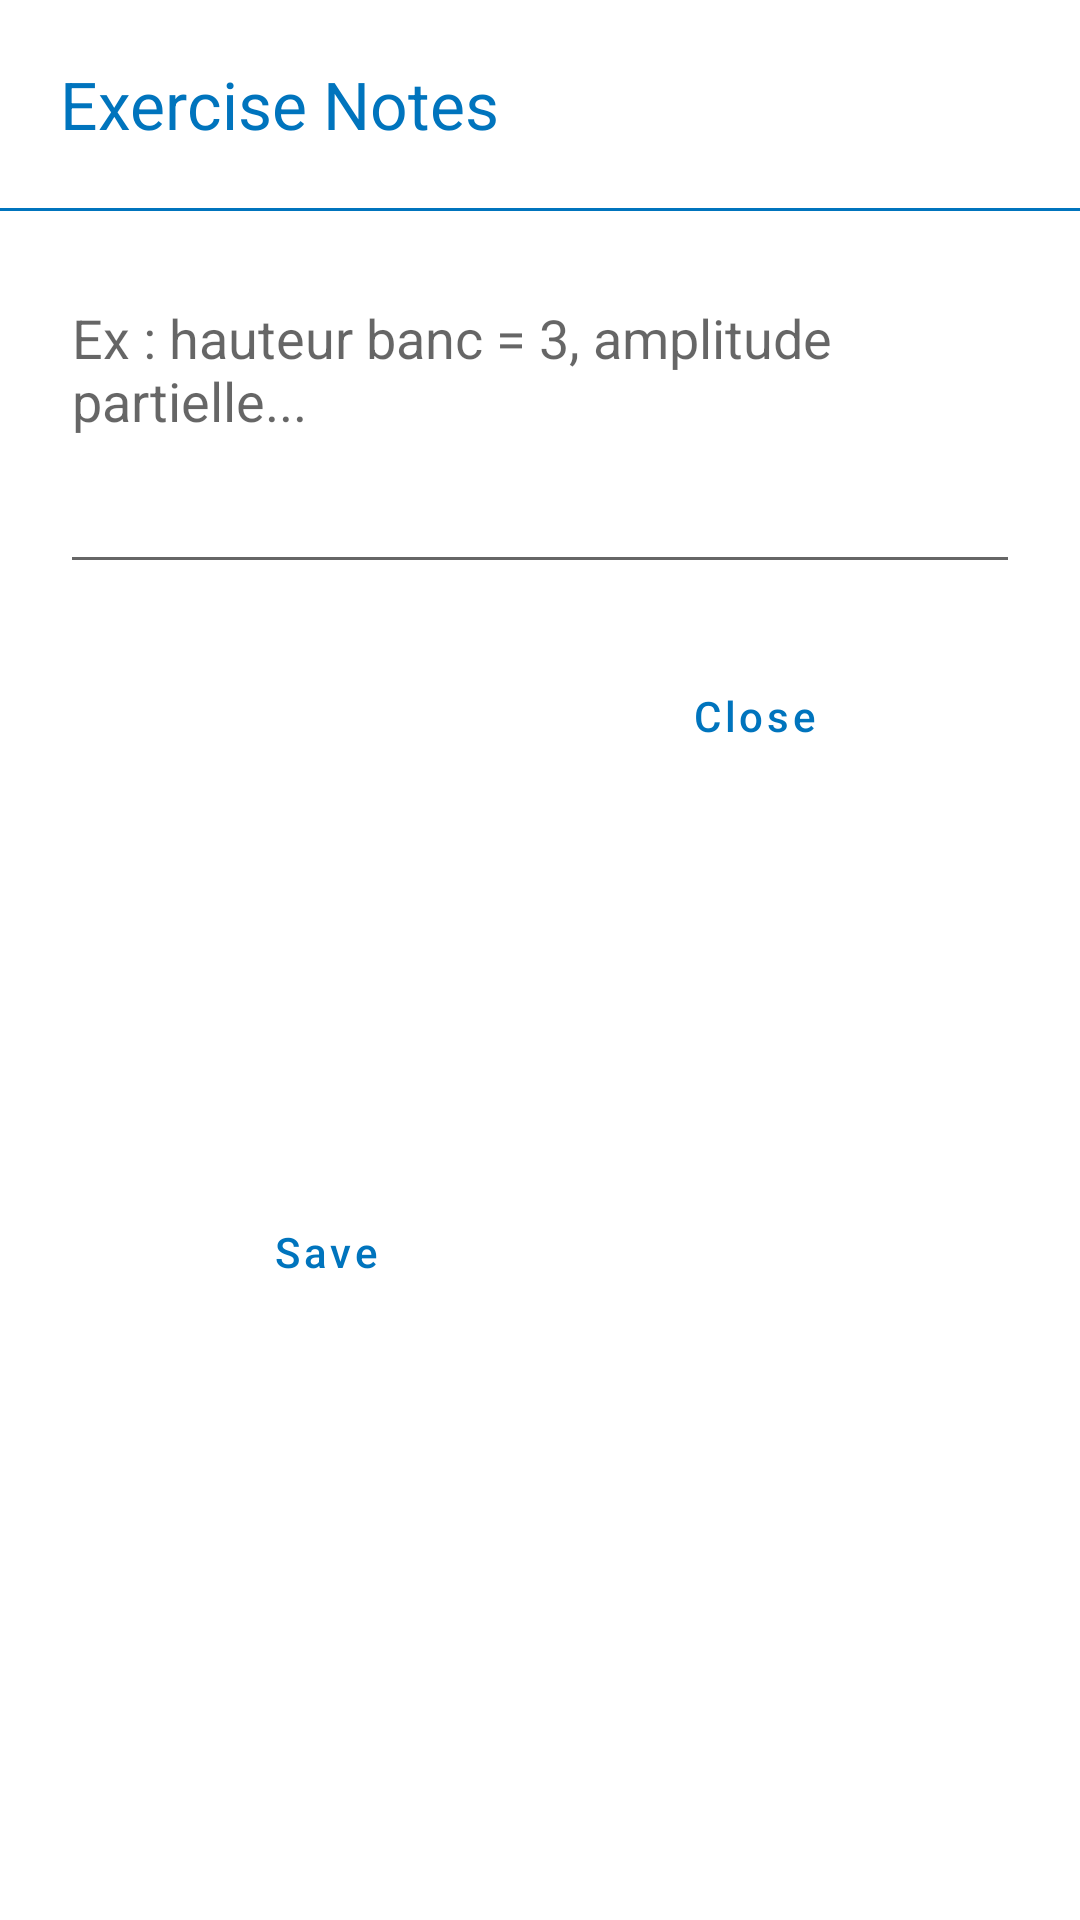

Reconstruct the res/layout file that produces this screen, plus the resources it refers to.
<!-- AndroidManifest.xml: application theme AppTheme -->
<!-- res/layout/exercise_notes_dialog.xml -->
<?xml version="1.0" encoding="utf-8"?>
<androidx.constraintlayout.widget.ConstraintLayout
    xmlns:android="http://schemas.android.com/apk/res/android"
    xmlns:app="http://schemas.android.com/apk/res-auto"
    xmlns:tools="http://schemas.android.com/tools"
    android:layout_width="match_parent"
    android:layout_height="wrap_content">

    <TextView
        android:id="@+id/tv_date"
        android:layout_width="0dp"
        android:layout_height="wrap_content"
        android:layout_marginStart="20dp"
        android:layout_marginLeft="20dp"
        android:layout_marginTop="20dp"
        android:layout_marginEnd="50dp"
        android:layout_marginRight="50dp"
        android:ellipsize="end"
        android:maxLines="1"
        android:text="Exercise Notes"
        android:textColor="@color/colorPrimary"
        android:textSize="22sp"
        app:layout_constraintEnd_toEndOf="parent"
        app:layout_constraintStart_toStartOf="parent"
        app:layout_constraintTop_toTopOf="parent" />

    <View
        android:id="@+id/blue_line"
        android:layout_width="match_parent"
        android:layout_height="1dp"
        android:layout_marginTop="20dp"
        android:background="@color/colorPrimary"
        app:layout_constraintTop_toBottomOf="@+id/tv_date"
        tools:layout_editor_absoluteX="16dp" />

    <EditText
        android:id="@+id/et_exercise_notes"
        android:layout_width="0dp"
        android:layout_height="wrap_content"
        android:layout_marginStart="20dp"
        android:layout_marginLeft="20dp"
        android:layout_marginTop="20dp"
        android:layout_marginEnd="20dp"
        android:layout_marginRight="20dp"
        android:gravity="top|start"
        android:hint="Ex : hauteur banc = 3, amplitude partielle..."
        android:inputType="textMultiLine"
        android:minLines="4"
        app:layout_constraintEnd_toEndOf="parent"
        app:layout_constraintStart_toStartOf="parent"
        app:layout_constraintTop_toBottomOf="@+id/blue_line" />

    <com.google.android.material.button.MaterialButton
        android:id="@+id/bt_save_notes"
        style="@style/Widget.Verifit.Button.Flat"
        android:textColor="@color/colorPrimary"
        android:layout_width="wrap_content"
        android:layout_height="wrap_content"
        android:layout_marginStart="20dp"
        android:layout_marginLeft="20dp"
        android:layout_marginTop="20dp"
        android:layout_marginBottom="20dp"
        android:text="Save"
        android:textAllCaps="false"
        app:layout_constraintBottom_toBottomOf="parent"
        app:layout_constraintEnd_toStartOf="@+id/bt_cancel_notes"
        app:layout_constraintStart_toStartOf="parent"
        app:layout_constraintTop_toBottomOf="@+id/et_exercise_notes" />

    <com.google.android.material.button.MaterialButton
        android:id="@+id/bt_cancel_notes"
        style="@style/Widget.Verifit.Button.Flat"
        android:textColor="@color/colorPrimary"
        android:layout_width="wrap_content"
        android:layout_height="wrap_content"
        android:layout_marginStart="10dp"
        android:layout_marginLeft="10dp"
        android:layout_marginTop="20dp"
        android:layout_marginEnd="20dp"
        android:layout_marginRight="20dp"
        android:text="Close"
        android:textAllCaps="false"
        app:layout_constraintEnd_toEndOf="parent"
        app:layout_constraintStart_toEndOf="@+id/bt_save_notes"
        app:layout_constraintTop_toBottomOf="@+id/et_exercise_notes" />

</androidx.constraintlayout.widget.ConstraintLayout>
<!-- resources referenced by this layout -->
<resources>
  <color name="colorPrimary">#0074bd</color>
  <style name="Widget.Verifit.Button.Flat" parent="Widget.MaterialComponents.Button.TextButton">
          <item name="android:textAllCaps">false</item>
          <item name="android:insetTop">0dp</item>
          <item name="android:insetBottom">0dp</item>
      </style>
  <style name="AppTheme" parent="Theme.MaterialComponents.DayNight.DarkActionBar">
          
          <item name="colorPrimary">@color/colorPrimary</item>
          <item name="colorPrimaryDark">@color/colorPrimaryDark</item>
          <item name="colorAccent">@color/colorAccent</item>
      </style>
  <color name="colorPrimaryDark">#0074bd</color>
  <color name="colorAccent">#262626</color>
</resources>
